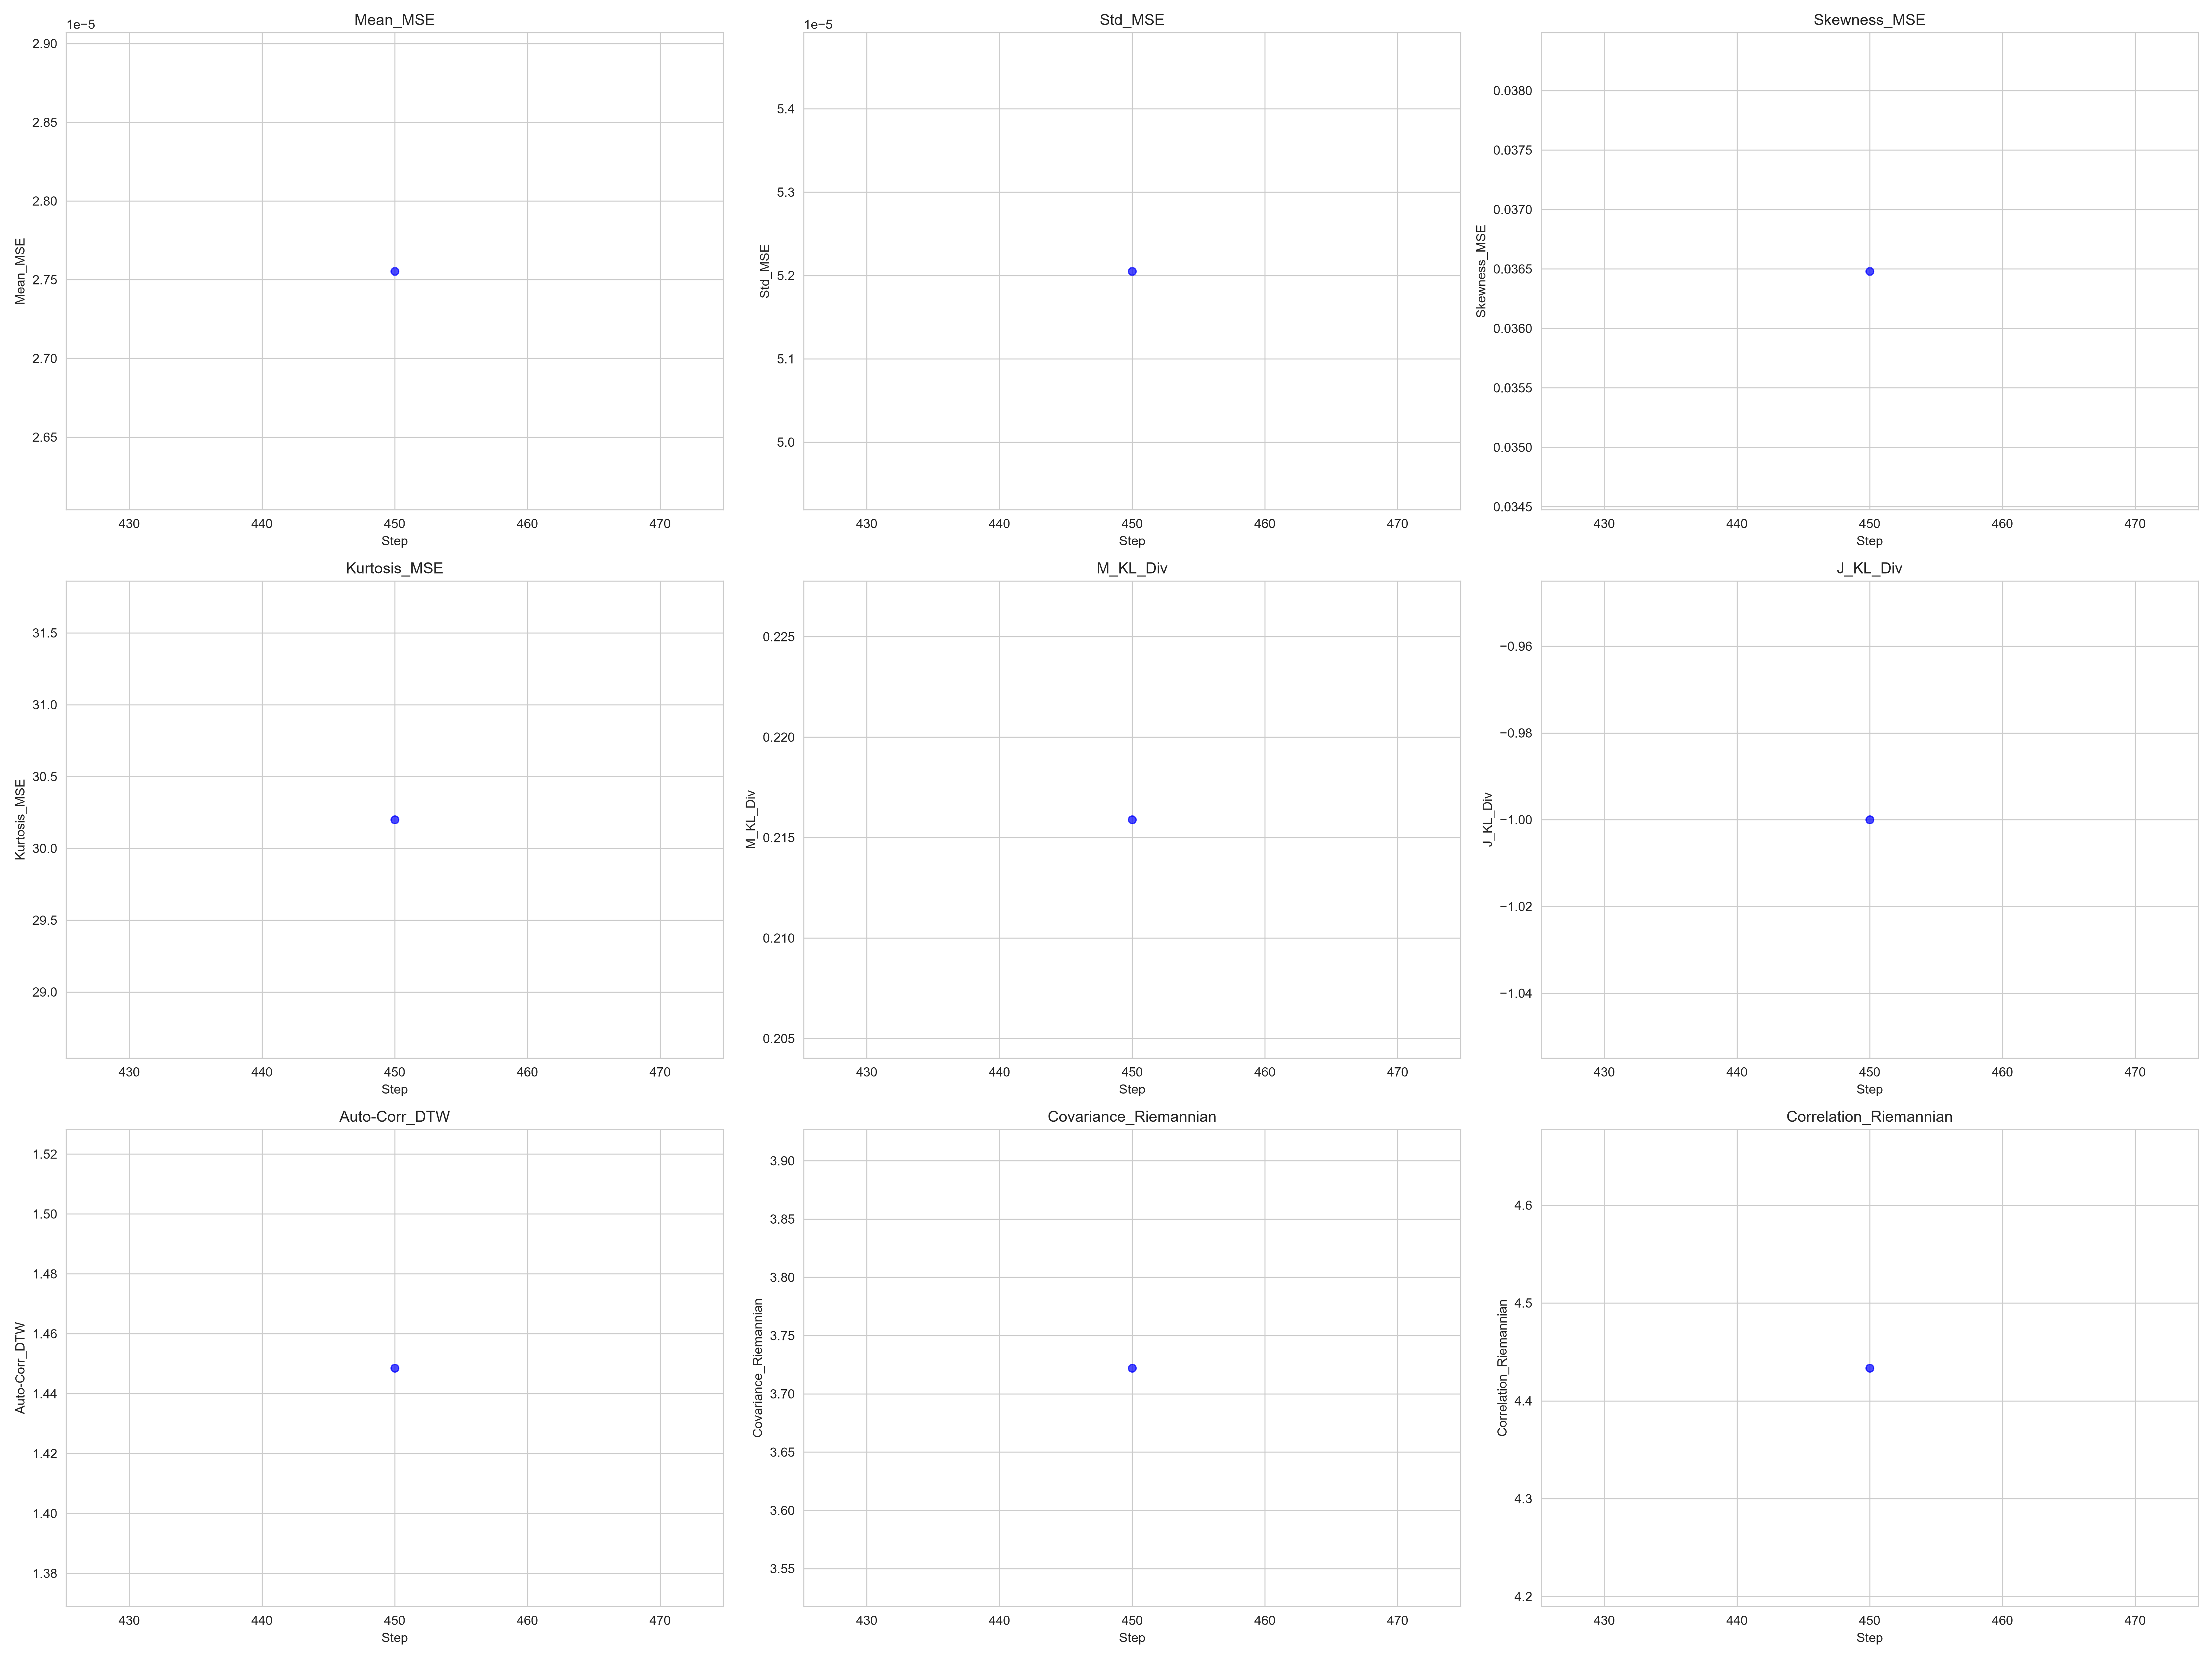

The table this chart was drawn from, first rows:
Step, Mean_MSE, Std_MSE, Skewness_MSE, Kurtosis_MSE, M_KL_Div, J_KL_Div, Auto-Corr_DTW, Covariance_Riemannian, Correlation_Riemannian
450, 2.7553359306330344e-05, 5.205004290142766e-05, 0.03648, 30.2, 0.2159, -1, 1.449, 3.722, 4.433
